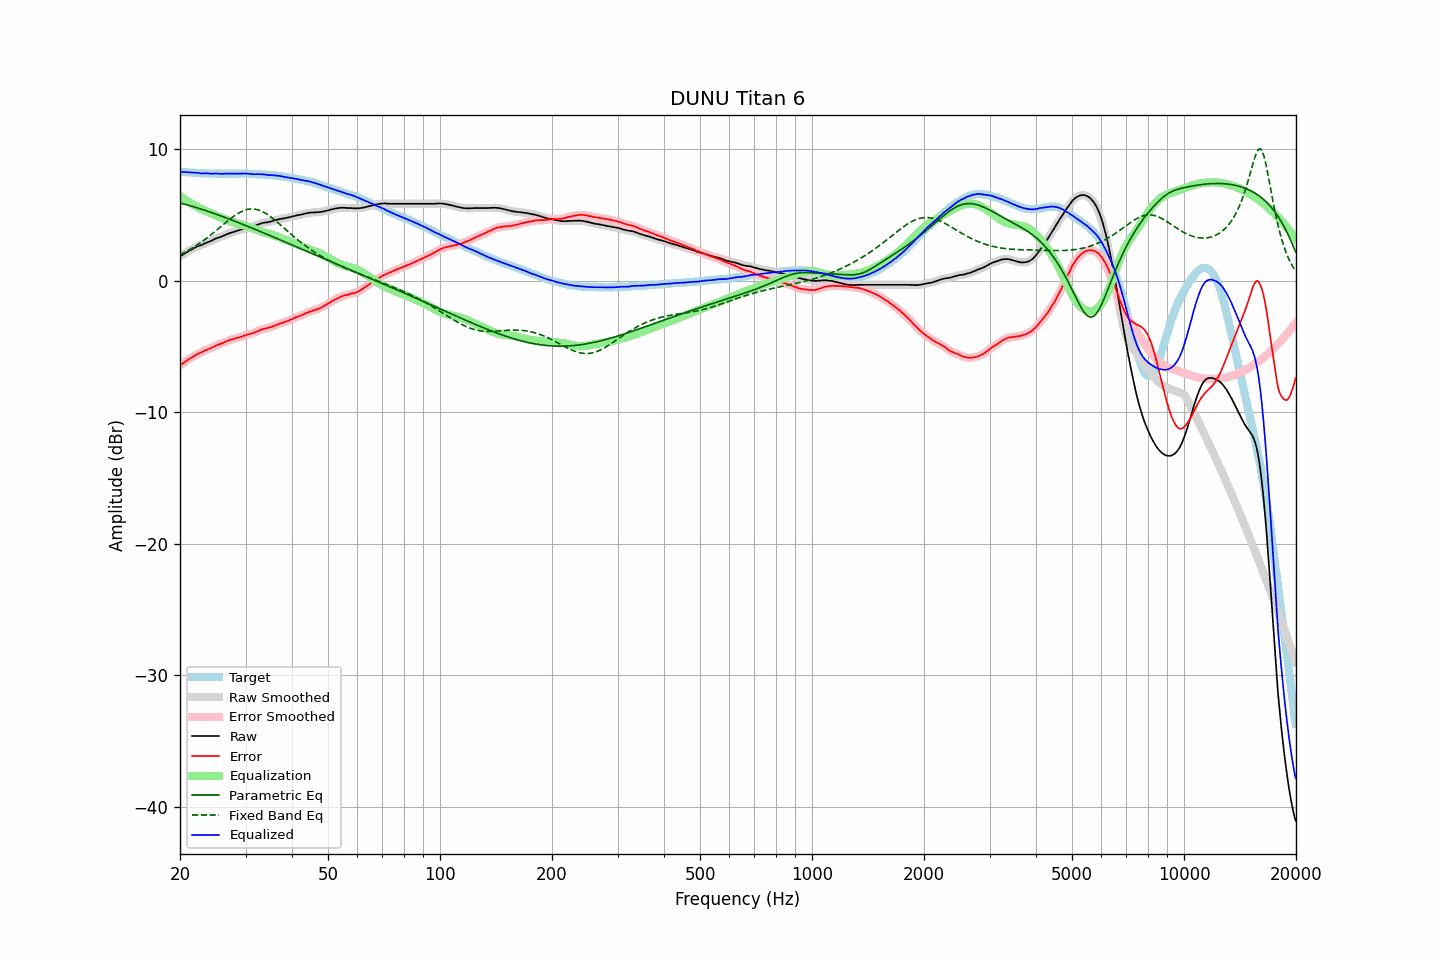

Values plotted in this chart, from the file beside it:
frequency, raw, error, smoothed, error_smoothed, equalization, parametric_eq, fixed_band_eq, equalized_raw, equalized_smoothed, target
20.00, 1.85, -6.44, 1.85, -6.44, 6.45, 5.90, 1.98, 8.30, 8.29, 8.29
20.20, 1.92, -6.36, 1.93, -6.35, 6.35, 5.87, 2.04, 8.27, 8.28, 8.28
20.40, 2.00, -6.27, 2.00, -6.26, 6.26, 5.84, 2.10, 8.26, 8.27, 8.27
20.61, 2.08, -6.18, 2.08, -6.18, 6.18, 5.81, 2.17, 8.26, 8.25, 8.26
20.81, 2.15, -6.09, 2.15, -6.09, 6.09, 5.77, 2.23, 8.24, 8.24, 8.24
21.02, 2.22, -6.01, 2.22, -6.01, 6.01, 5.74, 2.30, 8.23, 8.23, 8.23
21.23, 2.29, -5.93, 2.29, -5.93, 5.93, 5.71, 2.37, 8.22, 8.22, 8.22
21.44, 2.36, -5.87, 2.36, -5.86, 5.86, 5.67, 2.44, 8.22, 8.21, 8.23
21.66, 2.42, -5.79, 2.43, -5.79, 5.78, 5.63, 2.51, 8.20, 8.21, 8.21
21.87, 2.49, -5.72, 2.49, -5.71, 5.71, 5.60, 2.59, 8.21, 8.21, 8.21
22.09, 2.55, -5.64, 2.55, -5.64, 5.65, 5.56, 2.67, 8.20, 8.20, 8.19
22.31, 2.61, -5.57, 2.61, -5.57, 5.58, 5.52, 2.75, 8.20, 8.19, 8.18
22.54, 2.65, -5.52, 2.65, -5.52, 5.52, 5.48, 2.83, 8.17, 8.17, 8.17
22.76, 2.69, -5.48, 2.70, -5.47, 5.46, 5.44, 2.91, 8.15, 8.16, 8.17
22.99, 2.74, -5.42, 2.75, -5.41, 5.40, 5.40, 3.00, 8.15, 8.15, 8.16
23.22, 2.81, -5.34, 2.80, -5.35, 5.35, 5.36, 3.09, 8.16, 8.15, 8.15
23.45, 2.86, -5.30, 2.86, -5.29, 5.30, 5.32, 3.18, 8.16, 8.16, 8.16
23.69, 2.91, -5.24, 2.91, -5.24, 5.24, 5.28, 3.27, 8.15, 8.15, 8.15
23.92, 2.96, -5.18, 2.96, -5.19, 5.19, 5.24, 3.37, 8.15, 8.14, 8.14
24.16, 3.00, -5.15, 3.01, -5.14, 5.13, 5.20, 3.46, 8.13, 8.14, 8.15
24.40, 3.06, -5.09, 3.06, -5.08, 5.07, 5.16, 3.56, 8.14, 8.14, 8.15
24.65, 3.12, -5.02, 3.12, -5.02, 5.02, 5.11, 3.66, 8.14, 8.14, 8.14
24.89, 3.18, -4.96, 3.18, -4.96, 4.97, 5.07, 3.76, 8.15, 8.15, 8.14
25.14, 3.23, -4.90, 3.23, -4.90, 4.92, 5.03, 3.86, 8.15, 8.14, 8.13
25.39, 3.27, -4.86, 3.27, -4.86, 4.86, 4.98, 3.97, 8.13, 8.14, 8.13
25.65, 3.31, -4.82, 3.31, -4.82, 4.81, 4.94, 4.07, 8.12, 8.12, 8.13
25.91, 3.36, -4.77, 3.36, -4.77, 4.76, 4.89, 4.17, 8.12, 8.12, 8.13
26.16, 3.41, -4.73, 3.41, -4.72, 4.71, 4.85, 4.27, 8.12, 8.12, 8.14
26.43, 3.47, -4.66, 3.47, -4.66, 4.66, 4.80, 4.38, 8.13, 8.13, 8.13
26.69, 3.52, -4.61, 3.52, -4.61, 4.61, 4.76, 4.48, 8.13, 8.14, 8.13
26.96, 3.57, -4.56, 3.57, -4.56, 4.57, 4.71, 4.58, 8.14, 8.14, 8.13
27.23, 3.62, -4.51, 3.62, -4.52, 4.52, 4.67, 4.67, 8.14, 8.14, 8.13
27.50, 3.65, -4.48, 3.66, -4.48, 4.48, 4.62, 4.77, 8.13, 8.13, 8.13
27.77, 3.69, -4.45, 3.69, -4.44, 4.44, 4.57, 4.86, 8.13, 8.13, 8.14
28.05, 3.73, -4.40, 3.73, -4.40, 4.40, 4.52, 4.95, 8.14, 8.14, 8.13
28.33, 3.77, -4.37, 3.77, -4.37, 4.37, 4.48, 5.03, 8.14, 8.14, 8.14
28.62, 3.81, -4.33, 3.81, -4.33, 4.33, 4.43, 5.10, 8.14, 8.14, 8.14
28.90, 3.84, -4.31, 3.84, -4.31, 4.30, 4.38, 5.17, 8.14, 8.14, 8.15
29.19, 3.87, -4.28, 3.88, -4.27, 4.26, 4.33, 5.24, 8.13, 8.14, 8.15
29.48, 3.91, -4.23, 3.91, -4.23, 4.22, 4.28, 5.29, 8.14, 8.14, 8.14
29.78, 3.96, -4.18, 3.95, -4.18, 4.19, 4.23, 5.34, 8.15, 8.14, 8.14
30.08, 3.99, -4.15, 3.99, -4.14, 4.15, 4.18, 5.38, 8.14, 8.14, 8.14
30.38, 4.02, -4.10, 4.02, -4.10, 4.11, 4.14, 5.41, 8.14, 8.14, 8.12
30.68, 4.05, -4.07, 4.05, -4.07, 4.08, 4.09, 5.43, 8.13, 8.13, 8.12
30.99, 4.08, -4.04, 4.08, -4.04, 4.03, 4.04, 5.45, 8.11, 8.11, 8.12
31.30, 4.11, -4.01, 4.11, -4.00, 3.99, 3.99, 5.45, 8.10, 8.10, 8.12
31.61, 4.14, -3.97, 4.15, -3.96, 3.95, 3.94, 5.44, 8.09, 8.09, 8.11
31.93, 4.19, -3.90, 4.19, -3.91, 3.90, 3.89, 5.42, 8.09, 8.09, 8.09
32.24, 4.24, -3.86, 4.24, -3.85, 3.85, 3.84, 5.40, 8.09, 8.09, 8.10
32.57, 4.28, -3.80, 4.29, -3.80, 3.80, 3.78, 5.36, 8.09, 8.09, 8.08
32.89, 4.33, -3.75, 4.33, -3.75, 3.76, 3.73, 5.32, 8.09, 8.09, 8.08
33.22, 4.37, -3.70, 4.37, -3.70, 3.72, 3.68, 5.26, 8.09, 8.09, 8.07
33.55, 4.40, -3.67, 4.40, -3.67, 3.68, 3.63, 5.20, 8.08, 8.08, 8.07
33.89, 4.42, -3.64, 4.42, -3.64, 3.64, 3.58, 5.13, 8.06, 8.06, 8.06
34.23, 4.43, -3.61, 4.43, -3.61, 3.61, 3.53, 5.06, 8.04, 8.04, 8.04
34.57, 4.45, -3.59, 4.46, -3.58, 3.57, 3.48, 4.98, 8.02, 8.03, 8.04
34.92, 4.48, -3.54, 4.48, -3.55, 3.54, 3.43, 4.89, 8.02, 8.02, 8.02
35.27, 4.52, -3.52, 4.52, -3.51, 3.50, 3.38, 4.80, 8.02, 8.02, 8.04
35.62, 4.55, -3.46, 4.55, -3.46, 3.46, 3.32, 4.70, 8.01, 8.01, 8.01
35.97, 4.59, -3.42, 4.59, -3.42, 3.42, 3.27, 4.60, 8.01, 8.00, 8.01
... 635 more rows
